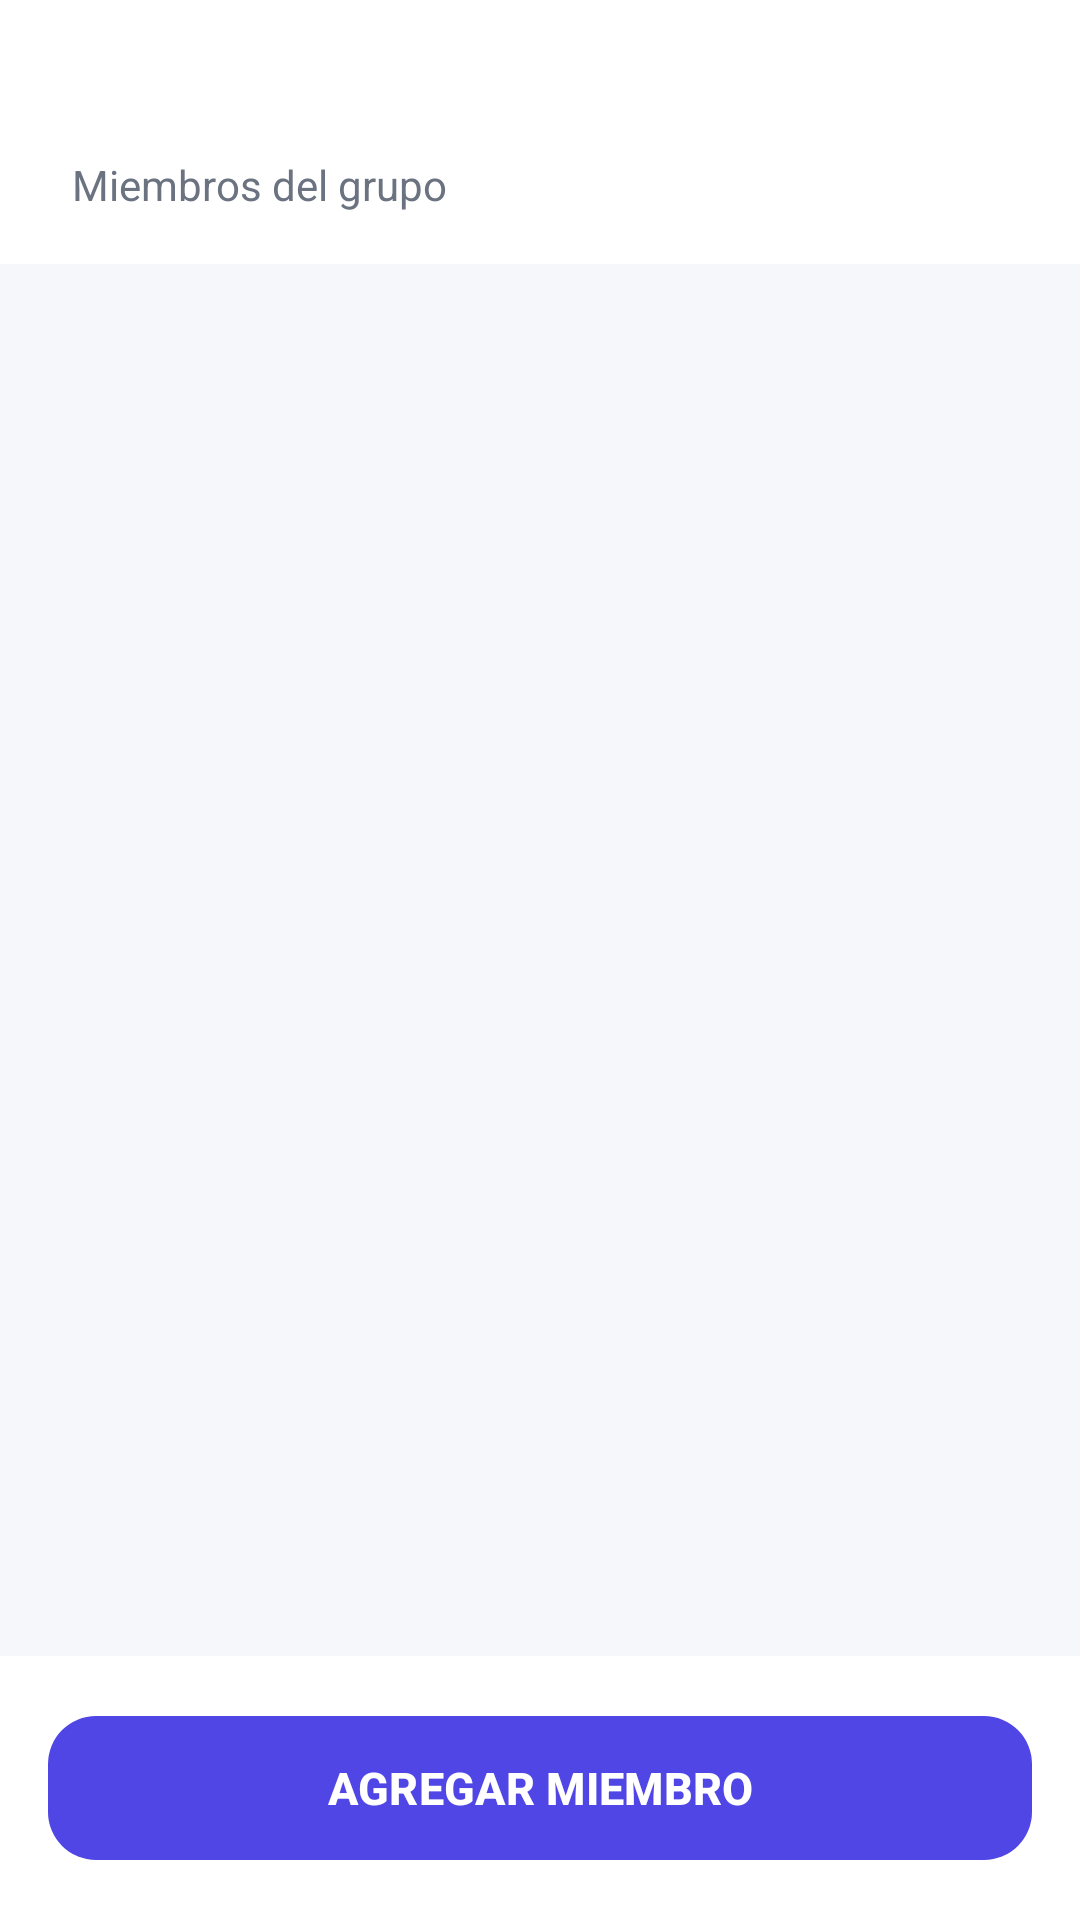

This screen was rendered from an Android layout file. Write that file and the resources it references.
<!-- AndroidManifest.xml: application theme Theme.AppDispMov -->
<!-- res/layout/activity_members.xml -->
<?xml version="1.0" encoding="utf-8"?>
<LinearLayout
    xmlns:android="http://schemas.android.com/apk/res/android"
    xmlns:app="http://schemas.android.com/apk/res-auto"
    android:layout_width="match_parent"
    android:layout_height="match_parent"
    android:orientation="vertical"
    android:background="#F5F7FB">

    <LinearLayout
        android:layout_width="match_parent"
        android:layout_height="88dp"
        android:orientation="vertical"
        android:gravity="center_vertical"
        android:paddingStart="24dp"
        android:paddingEnd="24dp"
        android:background="#FFFFFF">

        <TextView
            android:id="@+id/tvNombreGrupo"
            android:layout_width="match_parent"
            android:layout_height="wrap_content"
            android:textSize="24sp"
            android:textStyle="bold"
            android:textColor="#172033" />

        <TextView
            android:id="@+id/tvCantidadMiembros"
            android:layout_width="match_parent"
            android:layout_height="wrap_content"
            android:layout_marginTop="3dp"
            android:text="@string/group_members"
            android:textSize="14sp"
            android:textColor="#6B7280" />

    </LinearLayout>

    <androidx.recyclerview.widget.RecyclerView
        android:id="@+id/recyclerMiembros"
        android:layout_width="match_parent"
        android:layout_height="0dp"
        android:layout_weight="1"
        android:paddingStart="16dp"
        android:paddingEnd="16dp"
        android:paddingTop="16dp"
        android:paddingBottom="16dp"
        android:clipToPadding="false" />

    <LinearLayout
        android:layout_width="match_parent"
        android:layout_height="wrap_content"
        android:padding="16dp"
        android:background="#FFFFFF">

        <com.google.android.material.button.MaterialButton
            android:id="@+id/btnAgregarMiembro"
            android:layout_width="match_parent"
            android:layout_height="56dp"
            android:text="@string/add_member"
            android:textSize="15sp"
            android:textStyle="bold"
            android:textColor="#FFFFFF"
            app:backgroundTint="#4F46E5"
            app:cornerRadius="16dp" />

    </LinearLayout>

</LinearLayout>
<!-- resources referenced by this layout -->
<resources>
  <string name="add_member">AGREGAR MIEMBRO</string>
  <string name="group_members">Miembros del grupo</string>
  <style name="Theme.AppDispMov" parent="Base.Theme.AppDispMov" />
  <style name="Base.Theme.AppDispMov" parent="Theme.Material3.DayNight.NoActionBar">
          
          
      </style>
</resources>
